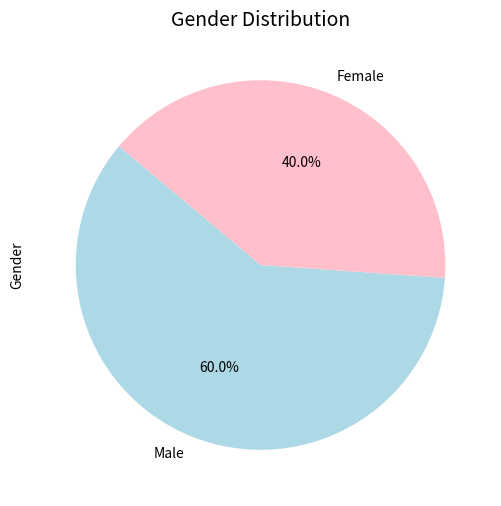

This chart was generated by the following Python code:
import numpy as np
import pandas as pd
import matplotlib.pyplot as plt
import seaborn as sns

departments = ["IT", "HR", "Finance", "Sales", "Marketing", "Engineering"]
genders = ["Male", "Female"]

data = {
    "Employee_ID": np.arange(101, 151),
    "Department": np.random.choice(departments, 50),
    "Experience": np.random.randint(1, 30, 50),
    "Min_Salary": np.random.randint(40000, 120000, 50),
    "Max_Salary": np.random.randint(60000, 180000, 50),
    "Performance_Rating": np.random.randint(1, 5, 50),
    "Gender": np.random.choice(genders, 50),
}

df = pd.DataFrame(data)
plt.figure(figsize=(6, 6))

df["Gender"].value_counts().plot.pie(
    autopct="%1.1f%%", colors=["lightblue", "pink"], startangle=140
)

plt.title("Gender Distribution", fontsize=14)
plt.ylabel("Gender")
plt.show()
